2-way image classification set "images" from GitHub (maso0310/quality_selector_game); label vocabulary: diseased, healthy.

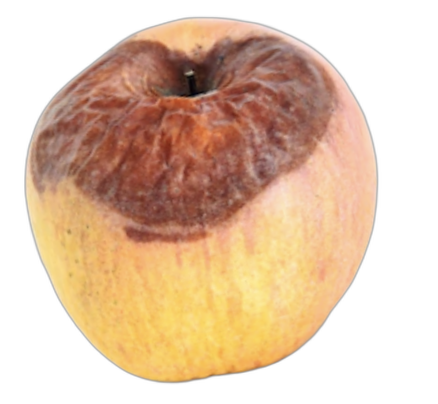
Label: diseased

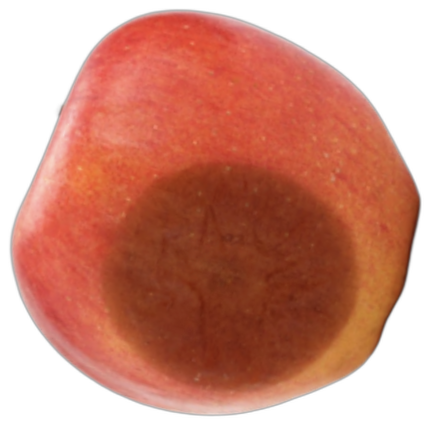
Label: diseased

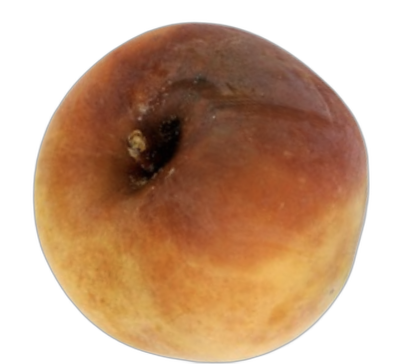
Label: diseased

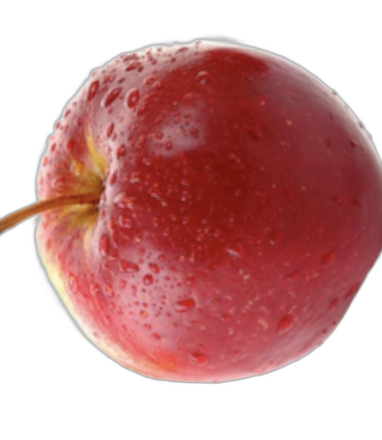
Label: healthy

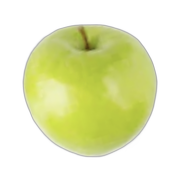
Label: healthy

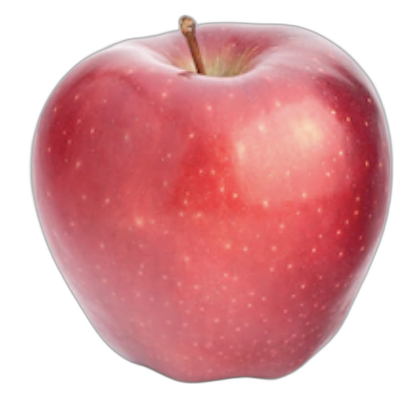
Label: healthy
